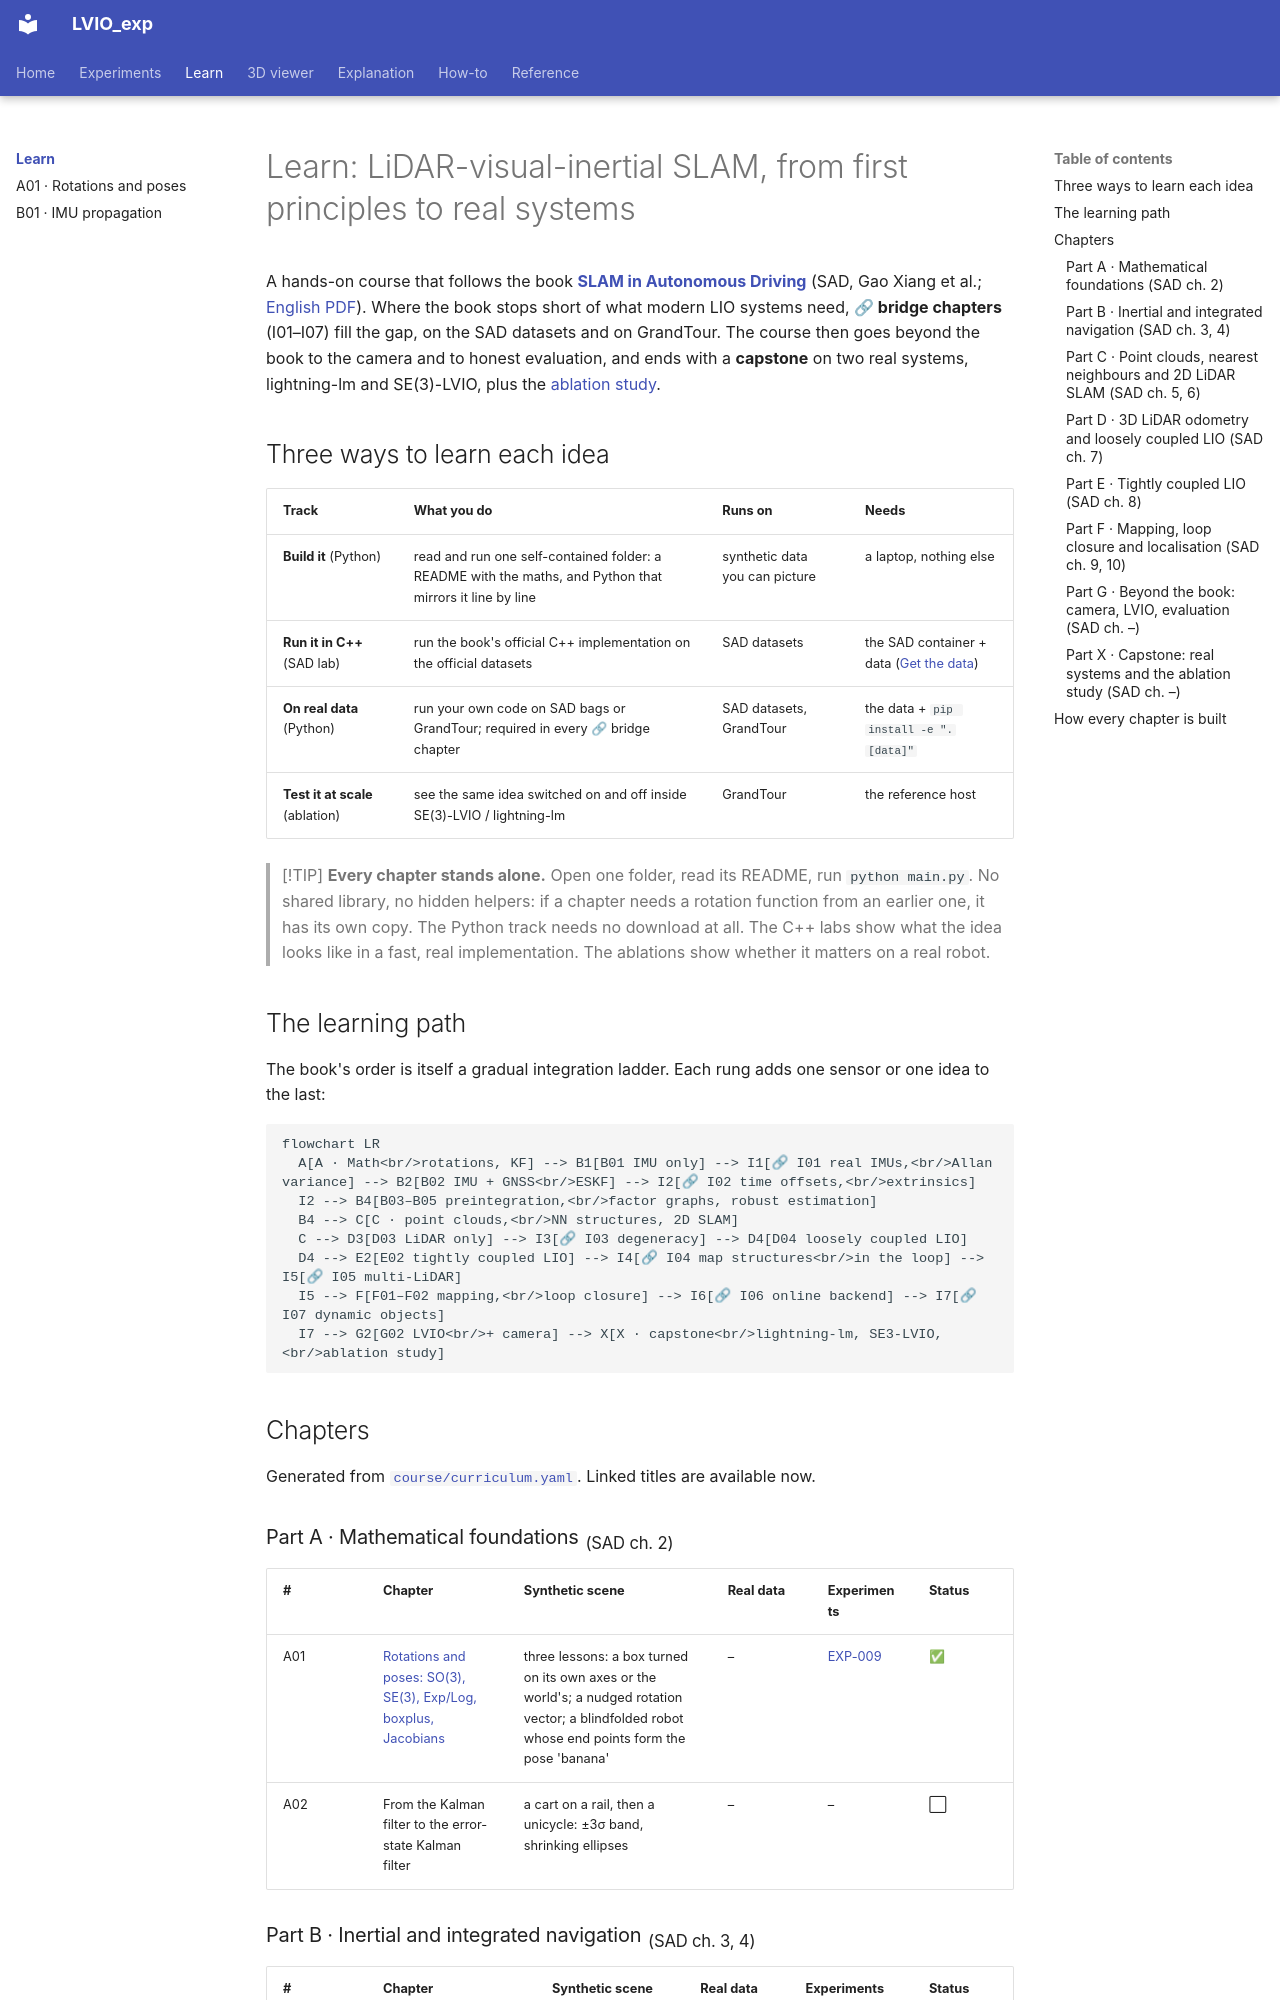

repository: Munna-Manoj/LVIO_exp · page: learn/index.html · generator: mkdocs

# Learn: LiDAR-visual-inertial SLAM, from first principles to real systems

A hands-on course that follows the book **[SLAM in Autonomous Driving](https://github.com/gaoxiang12/slam_in_autonomous_driving)**
(SAD, Gao Xiang et al.; [English PDF](https://github.com/gaoxiang12/slam-in-ad-en/blob/main/sad-en.pdf)).
Where the book stops short of what modern LIO systems need, **🔗 bridge chapters** (I01–I07) fill the gap,
on the SAD datasets and on GrandTour. The course then goes beyond the book to the camera and to honest
evaluation, and ends with a **capstone** on two real systems, lightning-lm and SE(3)-LVIO, plus the
[ablation study](../experiments/index.md).

## Three ways to learn each idea

| Track | What you do | Runs on | Needs |
|---|---|---|---|
| **Build it** (Python) | read and run one self-contained folder: a README with the maths, and Python that mirrors it line by line | synthetic data you can picture | a laptop, nothing else |
| **Run it in C++** (SAD lab) | run the book's official C++ implementation on the official datasets | SAD datasets | the SAD container + data ([Get the data](../how-to/get-the-data.md)) |
| **On real data** (Python) | run your own code on SAD bags or GrandTour; required in every 🔗 bridge chapter | SAD datasets, GrandTour | the data + `pip install -e ".[data]"` |
| **Test it at scale** (ablation) | see the same idea switched on and off inside SE(3)-LVIO / lightning-lm | GrandTour | the reference host |

> [!TIP]
> **Every chapter stands alone.** Open one folder, read its README, run `python main.py`. No shared library,
> no hidden helpers: if a chapter needs a rotation function from an earlier one, it has its own copy.
> The Python track needs no download at all. The C++ labs
> show what the idea looks like in a fast, real implementation. The ablations show whether it matters on
> a real robot.

## The learning path

The book's order is itself a gradual integration ladder. Each rung adds one sensor or one idea to the last:

```mermaid
flowchart LR
  A[A · Math<br/>rotations, KF] --> B1[B01 IMU only] --> I1[🔗 I01 real IMUs,<br/>Allan variance] --> B2[B02 IMU + GNSS<br/>ESKF] --> I2[🔗 I02 time offsets,<br/>extrinsics]
  I2 --> B4[B03–B05 preintegration,<br/>factor graphs, robust estimation]
  B4 --> C[C · point clouds,<br/>NN structures, 2D SLAM]
  C --> D3[D03 LiDAR only] --> I3[🔗 I03 degeneracy] --> D4[D04 loosely coupled LIO]
  D4 --> E2[E02 tightly coupled LIO] --> I4[🔗 I04 map structures<br/>in the loop] --> I5[🔗 I05 multi-LiDAR]
  I5 --> F[F01–F02 mapping,<br/>loop closure] --> I6[🔗 I06 online backend] --> I7[🔗 I07 dynamic objects]
  I7 --> G2[G02 LVIO<br/>+ camera] --> X[X · capstone<br/>lightning-lm, SE3-LVIO,<br/>ablation study]
```

## Chapters

Generated from [`course/curriculum.yaml`](https://github.com/Munna-Manoj/LVIO_exp/blob/main/course/curriculum.yaml). Linked titles are available now.

<!-- course:begin curriculum -->
### Part A · Mathematical foundations  <sub>(SAD ch. 2)</sub>

| # | Chapter | Synthetic scene | Real data | Experiments | Status |
|---|---|---|---|---|---|
| A01 | [Rotations and poses: SO(3), SE(3), Exp/Log, boxplus, Jacobians](../../course/chapters/A01-rotations-and-poses/README.md) | three lessons: a box turned on its own axes or the world's; a nudged rotation vector; a blindfolded robot whose end points form the pose 'banana' | – | [EXP-009](../experiments/EXP-009-se3-vs-so3xr3.md) | ✅ |
| A02 | From the Kalman filter to the error-state Kalman filter | a cart on a rail, then a unicycle: ±3σ band, shrinking ellipses | – | – | ⬜ |
